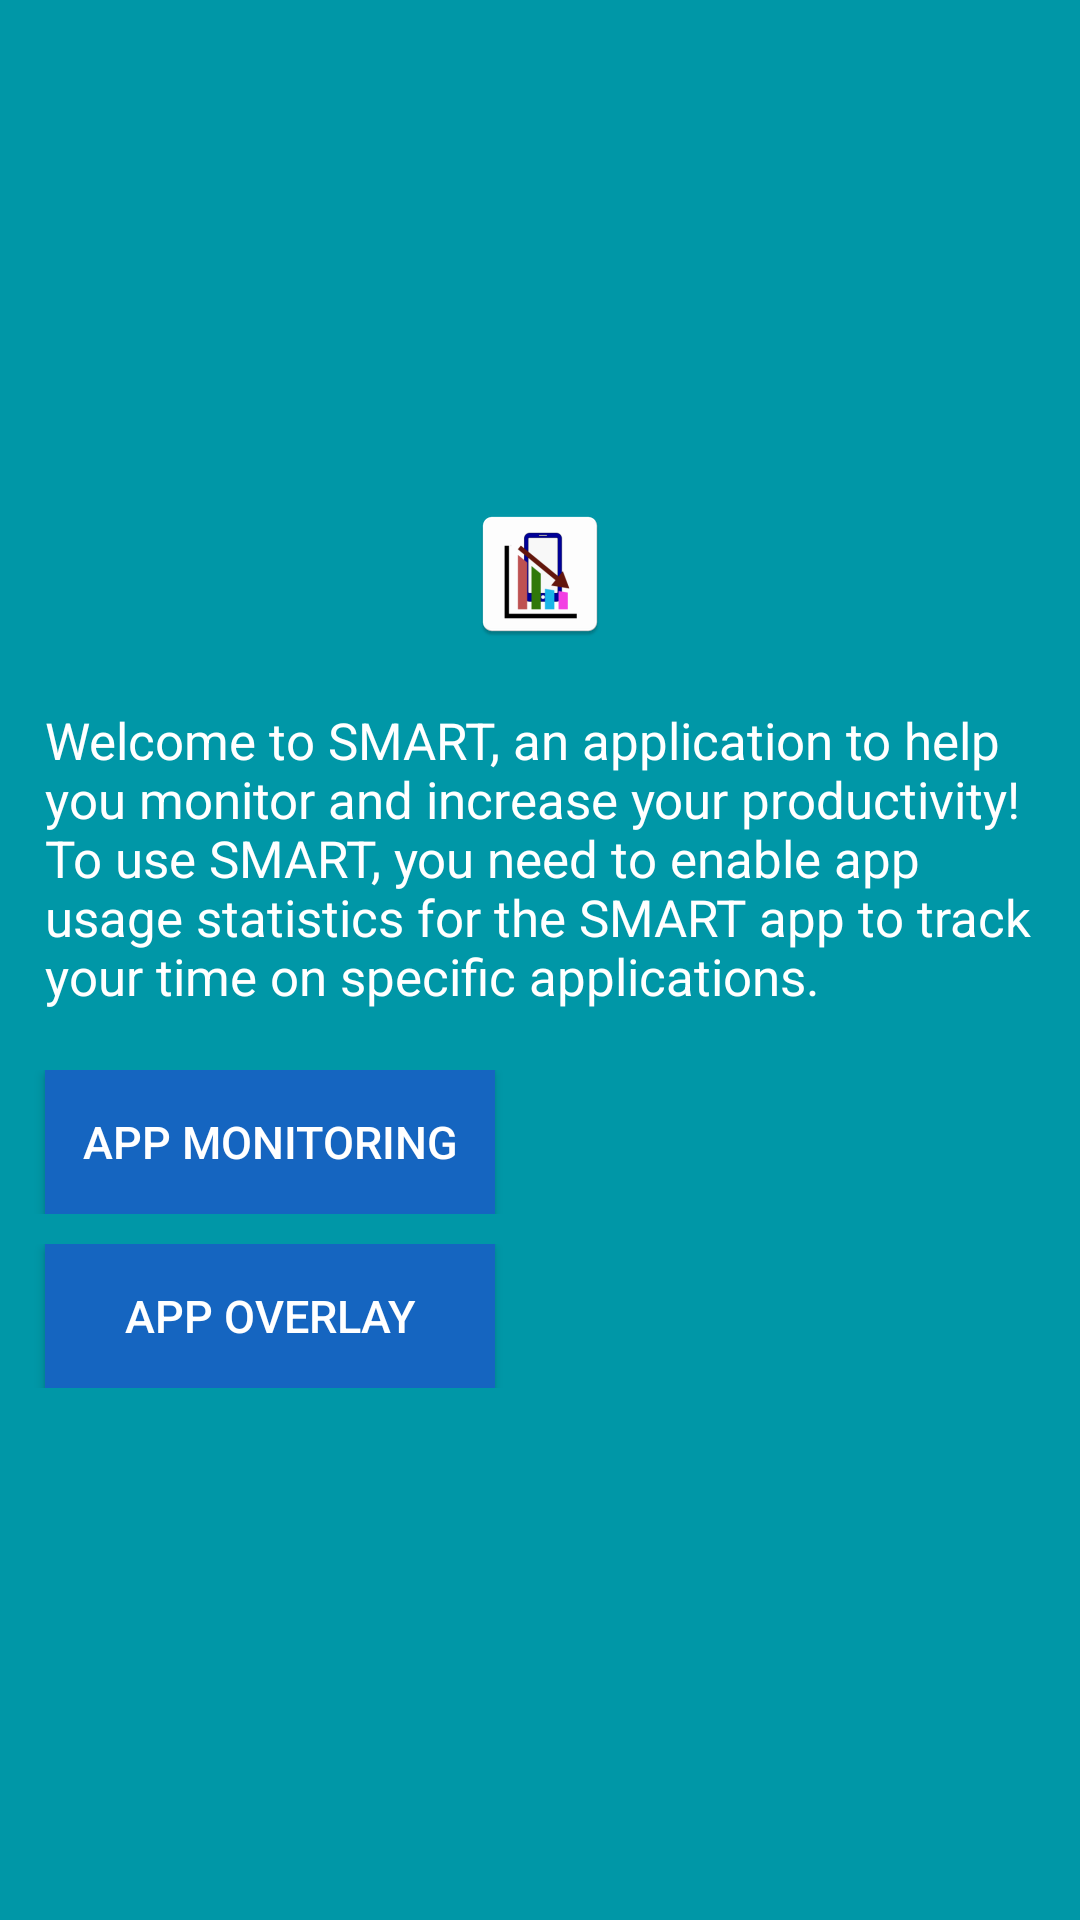

Reconstruct the res/layout file that produces this screen, plus the resources it refers to.
<!-- AndroidManifest.xml: application theme AppTheme -->
<!-- res/layout/fragment_permissions.xml -->
<?xml version="1.0" encoding="utf-8"?>
<LinearLayout xmlns:android="http://schemas.android.com/apk/res/android"
    xmlns:tools="http://schemas.android.com/tools"
    android:orientation="vertical"
    android:gravity="center"
    android:layout_width="match_parent"
    android:layout_height="match_parent"
    tools:context=".fragments.PermissionsFragment"
    android:background="@color/Onboarding1">

    <ImageView
        android:src="@mipmap/ic_launcher"
        android:layout_width="wrap_content"
        android:layout_height="wrap_content"
        android:layout_marginBottom="20dp" />

    <TextView
        style="@style/OnboardingTextViewStyle"
        android:text="@string/permissions_fragment"
        android:layout_marginBottom="20dp" />
    <LinearLayout
        android:layout_width="match_parent"
        android:layout_height="wrap_content"
        android:orientation="horizontal"
        android:layout_marginBottom="10dp">

        <Button
            android:id="@+id/usageEnableButton"
            style="@style/OnboardingPermissionButtonStyle"
            android:text="@string/app_monitoring" />
        <TextView
            style="@style/OnboardingPermissionTextStyle"
            android:id="@+id/appMonitoringEnabledText" />

    </LinearLayout>

    <LinearLayout
        android:layout_width="match_parent"
        android:layout_height="wrap_content"
        android:orientation="horizontal"
        android:layout_marginBottom="10dp">

        <Button
            android:id="@+id/overlayEnableButton"
            style="@style/OnboardingPermissionButtonStyle"
            android:text="@string/app_overlay" />
        <TextView
            style="@style/OnboardingPermissionTextStyle"
            android:id="@+id/overlayEnabledText" />

    </LinearLayout>

    <LinearLayout
        android:layout_width="match_parent"
        android:layout_height="wrap_content"
        android:orientation="horizontal"
        android:layout_marginBottom="10dp"
        android:visibility="gone">

        <Button
            android:id="@+id/cameraEnableButton"
            style="@style/OnboardingPermissionButtonStyle"
            android:text="@string/camera"/>
        <TextView
            android:id="@+id/cameraEnabledText"
            style="@style/OnboardingPermissionTextStyle" />

    </LinearLayout>

    <LinearLayout
        android:layout_width="match_parent"
        android:layout_height="wrap_content"
        android:orientation="horizontal"
        android:layout_marginBottom="10dp"
        android:visibility="gone">

        <Button
            android:id="@+id/externalStorageEnableButton"
            style="@style/OnboardingPermissionButtonStyle"
            android:text="@string/external_storage"/>
        <TextView
            android:id="@+id/externalStorageEnabledText"
            style="@style/OnboardingPermissionTextStyle" />

    </LinearLayout>

</LinearLayout>
<!-- resources referenced by this layout -->
<resources>
  <color name="Onboarding1">#0097A7</color>
  <!-- mipmap ic_launcher: png bitmap (mipmap-hdpi, 1999 bytes) -->
  <string name="app_monitoring">App Monitoring</string>
  <string name="app_overlay">App Overlay</string>
  <string name="camera">Camera</string>
  <string name="external_storage">External Storage</string>
  <string name="permissions_fragment">Welcome to SMART, an application to help you monitor and increase your productivity! To use SMART, you need to enable app usage statistics for the SMART app to track your time on specific applications.</string>
  <style name="OnboardingPermissionButtonStyle" parent="OnboardingButtonStyle">
          <item name="android:layout_width">0dp</item>
          <item name="android:layout_weight">1</item>
      </style>
  <style name="OnboardingPermissionTextStyle" parent="OnboardingTextViewStyle">
          <item name="android:layout_width">0dp</item>
          <item name="android:layout_weight">1</item>
          <item name="android:textAlignment">viewEnd</item>
      </style>
  <style name="OnboardingTextViewStyle">
          <item name="android:layout_height">wrap_content</item>
          <item name="android:layout_width">wrap_content</item>
          <item name="android:textColor">@color/primaryTextColor</item>
          <item name="android:textSize">17sp</item>
          <item name="android:layout_marginStart">15dp</item>
          <item name="android:layout_marginEnd">15dp</item>
      </style>
  <style name="AppTheme" parent="Theme.AppCompat.Light.DarkActionBar">
          
          <item name="colorPrimary">@color/colorPrimary</item>
          <item name="colorPrimaryDark">@color/colorPrimaryDark</item>
          <item name="colorAccent">@color/colorAccent</item>
      </style>
  <style name="OnboardingButtonStyle">
          <item name="android:layout_height">wrap_content</item>
          <item name="android:layout_width">wrap_content</item>
          <item name="android:textColor">@color/primaryTextColor</item>
          <item name="android:layout_marginStart">15dp</item>
          <item name="android:layout_marginEnd">15dp</item>
          <item name="android:textSize">15sp</item>
          <item name="android:background">@color/colorPrimary</item>
      </style>
  <color name="primaryTextColor">#ffffff</color>
  <color name="colorPrimary">#1565c0</color>
  <color name="colorPrimaryDark">#003c8f</color>
  <color name="colorAccent">#dd2c00</color>
</resources>
